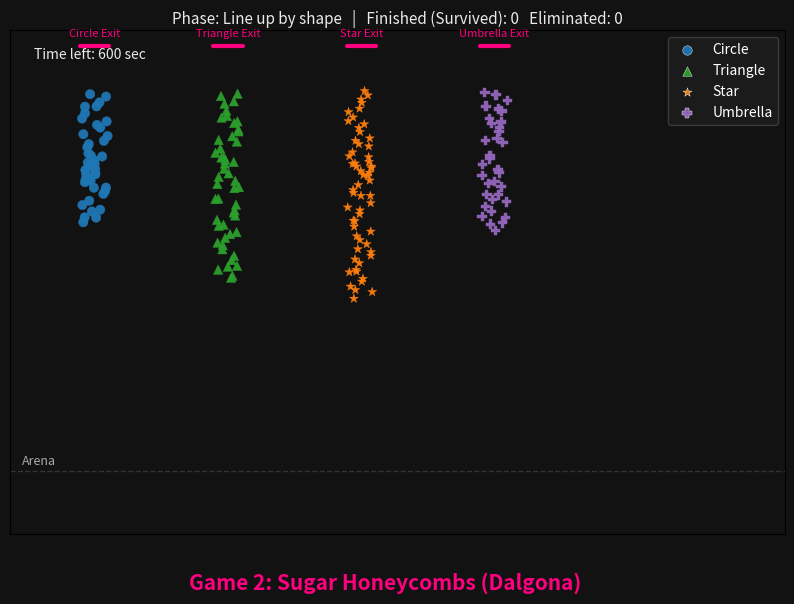

Reproduce this figure in Python. (Note: this script raises an exception after producing the figure.)
# ============================================
# Squid Game - Game 2 (Sugar Honeycomb)
# ============================================

import numpy as np
import pandas as pd
import matplotlib.pyplot as plt
import matplotlib.animation as animation
import random

# =========================
# THEME (Squid Game)
# =========================
BG   = "#121212"   # near-black background
PINK = "#FF007F"   # guard pink for accents
TXT  = "#EAEAEA"   # light text
GRID = "#333333"

# =========================
# FINAL COUNTS (your data)
# =========================
data = pd.DataFrame([
    {"shape":"Circle",   "failed":25, "survived":18},
    {"shape":"Star",     "failed":22, "survived":37},
    {"shape":"Triangle", "failed":18, "survived":32},
    {"shape":"Umbrella", "failed":14, "survived":20},
])
data["total"] = data["failed"] + data["survived"]

# Visual lineup order (left → right)
shape_order = ["Circle", "Triangle", "Star", "Umbrella"]

# Marker/color per shape
shape_style = {
    "Circle":   dict(color="tab:blue",   marker="o"),
    "Triangle": dict(color="tab:green",  marker="^"),
    "Star":     dict(color="tab:orange", marker="*"),
    "Umbrella": dict(color="tab:purple", marker="P"),
}

# =========================
# BUILD PLAYERS
# =========================
random.seed(42)
np.random.seed(42)

line_x_positions = {sh: i*11 + 7 for i, sh in enumerate(shape_order)}

players = []
for sh in shape_order:
    row = data[data["shape"]==sh].iloc[0]
    for i in range(row["failed"]):
        players.append({"shape": sh, "status": "fail_sched", "x": line_x_positions[sh]+np.random.uniform(-1,1), "y": 28 - i*0.25})
    for i in range(row["survived"]):
        players.append({"shape": sh, "status": "working",    "x": line_x_positions[sh]+np.random.uniform(-1,1), "y": 24 - i*0.25})

players = pd.DataFrame(players)
players["fail_mode"] = None  # "break" or "timeout" for those who will fail

# =========================
# TIMELINE & POSITIONS
# =========================
FRAMES_LINEUP   = 15
FRAMES_SCATTER  = 18
FRAMES_CARVE    = 28
FRAMES_TIMEOUT  = 6
FRAMES_EXIT     = 10
TOTAL_FRAMES = FRAMES_LINEUP + FRAMES_SCATTER + FRAMES_CARVE + FRAMES_TIMEOUT + FRAMES_EXIT

X_MAX = max(line_x_positions.values()) + 12
Y_MAX = 32

scatter_x_range = (5, X_MAX-5)
scatter_y_range = (7, 20)
players["tx"] = np.random.uniform(*scatter_x_range, size=len(players))
players["ty"] = np.random.uniform(*scatter_y_range, size=len(players))

DOOR_Y = Y_MAX - 1
door_pos = {sh: (line_x_positions[sh], DOOR_Y) for sh in shape_order}
players["dx"] = players["shape"].map(lambda sh: door_pos[sh][0])
players["dy"] = players["shape"].map(lambda sh: door_pos[sh][1])

# =========================
# FAILURE & COMPLETION SCHEDULING
# =========================
# Share of failures that should occur exactly at time-out (can't finish in time)
TIMEOUT_FAIL_FRACTION = 0.20  # 20% at time-out, 80% during carving by break

# Partition failed players into: break vs timeout failures
fail_pool = players.index[players["status"]=="fail_sched"].tolist()
random.shuffle(fail_pool)
n_timeout = int(round(len(fail_pool) * TIMEOUT_FAIL_FRACTION))
timeout_failers = fail_pool[:n_timeout]           # eliminated at time=0 (can't finish)
break_failers   = fail_pool[n_timeout:]           # eliminated during carving

# Mark modes
players.loc[timeout_failers, "fail_mode"] = "timeout"
players.loc[break_failers,   "fail_mode"] = "break"

# IMPORTANT: Show timeout failers as if they are "working" until time=0
players.loc[timeout_failers, "status"] = "working"

# Spread break failures across the carving frames
break_batches = np.array_split(np.array(break_failers), FRAMES_CARVE) if len(break_failers) else [[] for _ in range(FRAMES_CARVE)]

# All true survivors must finish before time-out.
# Workers eligible to finish during carving = everyone "working" EXCEPT timeout-failers
finish_candidates = players.index[(players["status"]=="working") & (players["fail_mode"].isna())].tolist()
random.shuffle(finish_candidates)
finish_batches = np.array_split(np.array(finish_candidates), FRAMES_CARVE) if len(finish_candidates) else [[] for _ in range(FRAMES_CARVE)]

# =========================
# LOGGING SETUP
# =========================
logs_overall = []
logs_by_shape = []
timeout_elim_records = []  # exact players eliminated at time-out

def phase_name(frame):
    if frame < FRAMES_LINEUP: return "Lineup"
    if frame < FRAMES_LINEUP + FRAMES_SCATTER: return "Scatter"
    if frame < FRAMES_LINEUP + FRAMES_SCATTER + FRAMES_CARVE: return "Carving"
    if frame < FRAMES_LINEUP + FRAMES_SCATTER + FRAMES_CARVE + FRAMES_TIMEOUT: return "Timeout"
    return "Exit"

def compute_timeleft(frame):
    if frame < FRAMES_LINEUP:
        return 600
    elif frame < FRAMES_LINEUP + FRAMES_SCATTER:
        f = frame - FRAMES_LINEUP
        return int(600 - (f / FRAMES_SCATTER) * 180)  # 600→420
    elif frame < FRAMES_LINEUP + FRAMES_SCATTER + FRAMES_CARVE:
        f = frame - (FRAMES_LINEUP + FRAMES_SCATTER)
        return max(0, int(420 - (f / FRAMES_CARVE) * 360))  # 420→60
    elif frame < FRAMES_LINEUP + FRAMES_SCATTER + FRAMES_CARVE + FRAMES_TIMEOUT:
        f = frame - (FRAMES_LINEUP + FRAMES_SCATTER + FRAMES_CARVE)
        return max(0, int(60 - (f+1) * (60/FRAMES_TIMEOUT)))
    else:
        return 0

def log_frame_snapshot(frame):
    tl = compute_timeleft(frame)
    ph = phase_name(frame)

    finished_total = int((players["status"] == "finished").sum())
    eliminated_total = int((players["status"] == "failed").sum())

    logs_overall.append({
        "frame": frame, "timeleft": tl, "phase": ph,
        "finished_total": finished_total, "eliminated_total": eliminated_total
    })

    for sh in shape_order:
        m = (players["shape"] == sh)
        fin_c = int((players.loc[m, "status"] == "finished").sum())
        fail_c = int((players.loc[m, "status"] == "failed").sum())
        logs_by_shape.append({
            "frame": frame, "timeleft": tl, "phase": ph, "shape": sh,
            "finished_cum": fin_c, "eliminated_cum": fail_c
        })

# =========================
# ANIMATION
# =========================
fig, ax = plt.subplots(figsize=(10,7))
fig.patch.set_facecolor(BG); ax.set_facecolor(BG)
ax.set_xlim(0, X_MAX+12); ax.set_ylim(0, Y_MAX)
ax.set_xticks([]); ax.set_yticks([])

fig.subplots_adjust(bottom=0.16)
fig.text(0.5, 0.09, "Game 2: Sugar Honeycombs (Dalgona)",
         ha="center", va="center", color=PINK, fontsize=15, fontweight="bold")

subtitle = ax.text(0.5, 1.005, "", transform=ax.transAxes, ha="center", va="bottom", color=TXT, fontsize=11)
timer_text = ax.text(2, Y_MAX-1.8, "", color=TXT, fontsize=10)

ax.axhline(4, color=GRID, linestyle="--", linewidth=1)
ax.text(1, 4.4, "Arena", color="#AAAAAA", fontsize=9)

for sh, (dx, dy) in door_pos.items():
    ax.plot([dx-1.2, dx+1.2], [dy, dy], color=PINK, linewidth=3, solid_capstyle="round")
    ax.text(dx, dy+0.6, f"{sh} Exit", color=PINK, fontsize=8, ha="center")

scatters = {}
for sh in shape_order:
    st = shape_style[sh]
    scatters[sh] = ax.scatter([], [], s=46, marker=st["marker"], c=st["color"],
                              alpha=0.95, edgecolor="white", linewidth=0.3, label=sh)
leg = ax.legend(loc="upper right", facecolor="#1e1e1e", edgecolor="#444", labelcolor="white")
for t in leg.get_texts(): t.set_color("white")

def apply_offsets():
    for sh in shape_order:
        m = players["shape"]==sh
        scatters[sh].set_offsets(players.loc[m, ["x","y"]].values)

def move_step(ix, tx, ty, step=0.6, jitter=0.02):
    if len(ix) == 0: return
    idx = np.array(ix)
    x = players.loc[idx, "x"].values; y = players.loc[idx, "y"].values
    dx = tx - x; dy = ty - y
    dist = np.hypot(dx, dy)
    big = dist > step
    nx = np.zeros_like(dx); ny = np.zeros_like(dy)
    nx[big] = dx[big] / dist[big]; ny[big] = dy[big] / dist[big]
    x[big] += nx[big] * step; y[big] += ny[big] * step
    x[~big] = tx[~big]; y[~big] = ty[~big]
    x += np.random.uniform(-0.02,0.02,len(x)); y += np.random.uniform(-0.02,0.02,len(y))
    players.loc[idx, "x"] = x; players.loc[idx, "y"] = y

def move_towards(ix, tx, ty, rate=0.15, jitter=0.02):
    if len(ix) == 0: return
    idx = np.array(ix)
    x = players.loc[idx, "x"].values; y = players.loc[idx, "y"].values
    x += (tx - x) * rate + np.random.uniform(-jitter, jitter, len(x))
    y += (ty - y) * rate + np.random.uniform(-jitter, jitter, len(y))
    players.loc[idx, "x"] = x; players.loc[idx, "y"] = y

def update(frame):
    if frame < FRAMES_LINEUP:
        phase = "Line up by shape"; time_left = 600
        players["x"] += np.random.uniform(-0.04, 0.04, len(players))
        players["y"] += np.random.uniform(-0.04, 0.04, len(players))

    elif frame < FRAMES_LINEUP + FRAMES_SCATTER:
        phase = "Blending to tables (stepwise)"
        f = frame - FRAMES_LINEUP
        time_left = int(600 - (f / FRAMES_SCATTER) * 180)
        move_step(players.index, players["tx"].values, players["ty"].values, step=0.6, jitter=0.03)

    elif frame < FRAMES_LINEUP + FRAMES_SCATTER + FRAMES_CARVE:
        phase = "Carving (breaks & finishers to doors)"
        f = frame - (FRAMES_LINEUP + FRAMES_SCATTER)
        time_left = int(420 - (f / FRAMES_CARVE) * 360)

        # Break eliminations this frame
        for idx in break_batches[f]:
            players.loc[idx, "status"] = "failed"
            players.loc[idx, "y"] -= np.random.uniform(0.35, 0.8)

        # Some workers (true survivors) finish this frame
        for idx in finish_batches[f]:
            if players.loc[idx, "status"] == "working":
                players.loc[idx, "status"] = "finished"

        # Motion
        fin = players.index[players["status"]=="finished"]
        if len(fin): move_towards(fin, players.loc[fin,"dx"].values, players.loc[fin,"dy"].values, rate=0.15, jitter=0.02)
        still = players.index[(players["status"]!="finished") & (players["status"]!="failed")]
        if len(still):
            players.loc[still, "x"] += np.random.uniform(-0.05, 0.05, len(still))
            players.loc[still, "y"] += np.random.uniform(-0.05, 0.05, len(still))

    elif frame < FRAMES_LINEUP + FRAMES_SCATTER + FRAMES_CARVE + FRAMES_TIMEOUT:
        phase = "Time-out: can't finish eliminated"
        f = frame - (FRAMES_LINEUP + FRAMES_SCATTER + FRAMES_CARVE)
        time_left = max(0, int(60 - (f+1) * (60/FRAMES_TIMEOUT)))

        if f == 0:
            # Eliminate ONLY the designated timeout-failers now
            if len(timeout_failers):
                players.loc[timeout_failers, "status"] = "failed"
                players.loc[timeout_failers, "y"] -= np.random.uniform(0.25, 0.6, len(timeout_failers))
                # Log who they are
                for idx in timeout_failers:
                    timeout_elim_records.append({
                        "frame": frame,
                        "timeleft": time_left,
                        "player_index": int(idx),
                        "shape": players.loc[idx, "shape"]
                    })
        # Finished keep moving to doors
        fin = players.index[players["status"]=="finished"]
        if len(fin): move_towards(fin, players.loc[fin,"dx"].values, players.loc[fin,"dy"].values, rate=0.12, jitter=0.02)

    else:
        phase = "Finished exit"; time_left = 0
        fin = players.index[players["status"]=="finished"]
        if len(fin): move_towards(fin, players.loc[fin,"dx"].values, players.loc[fin,"dy"].values, rate=0.10, jitter=0.02)

    # Colors
    face = []
    for i in players.index:
        sh = players.loc[i, "shape"]; base = shape_style[sh]["color"]
        st = players.loc[i, "status"]
        face.append("#8B0000" if st=="failed" else base)

    for sh in shape_order:
        m = players["shape"]==sh
        scatters[sh].set_color(np.array(face)[m])
        scatters[sh].set_offsets(players.loc[m, ["x","y"]].values)

    # HUD
    finished = int((players["status"]=="finished").sum())
    failed   = int((players["status"]=="failed").sum())
    subtitle.set_text(f"Phase: {phase}   |   Finished (Survived): {finished}   Eliminated: {failed}")
    timer_text.set_text(f"Time left: {time_left} sec")

    log_frame_snapshot(frame)
    return list(scatters.values()) + [subtitle, timer_text]

ani = animation.FuncAnimation(fig, update, frames=TOTAL_FRAMES, interval=200, blit=False, repeat=False)

# Save GIF
out_name = "dalgona_step_blend_bottom_title.gif"
ani.save(out_name, writer="pillow", fps=5)
print(f"Simulation complete. GIF saved as '{out_name}'")

# ---- BUILD & SAVE CSVs ----
df_overall = pd.DataFrame(logs_overall)
df_by_shape_cum = pd.DataFrame(logs_by_shape).sort_values(["frame","shape"]).reset_index(drop=True)

# Per-step (diff) by shape — aligned & non-negative
df_by_shape_step = df_by_shape_cum.copy()
df_by_shape_step["finished_step"] = (
    df_by_shape_step.groupby("shape")["finished_cum"].diff().fillna(df_by_shape_step["finished_cum"]).clip(lower=0).astype(int)
)
df_by_shape_step["eliminated_step"] = (
    df_by_shape_step.groupby("shape")["eliminated_cum"].diff().fillna(df_by_shape_step["eliminated_cum"]).clip(lower=0).astype(int)
)

# Timeout eliminated players (exact list, will be used for vizualization)
df_timeout_players = pd.DataFrame(timeout_elim_records)
df_overall.to_csv("game2_dalgona_overall_by_frame.csv", index=False)
df_by_shape_cum.to_csv("game2_dalgona_per_shape_cum.csv", index=False)
df_by_shape_step.to_csv("game2_dalgona_per_shape_step.csv", index=False)
df_timeout_players.to_csv("game2_dalgona_timeout_players.csv", index=False)

print("CSV saved:",
      "game2_dalgona_overall_by_frame.csv,",
      "game2_dalgona_per_shape_cum.csv,",
      "game2_dalgona_per_shape_step.csv,",
      "game2_dalgona_timeout_players.csv")
